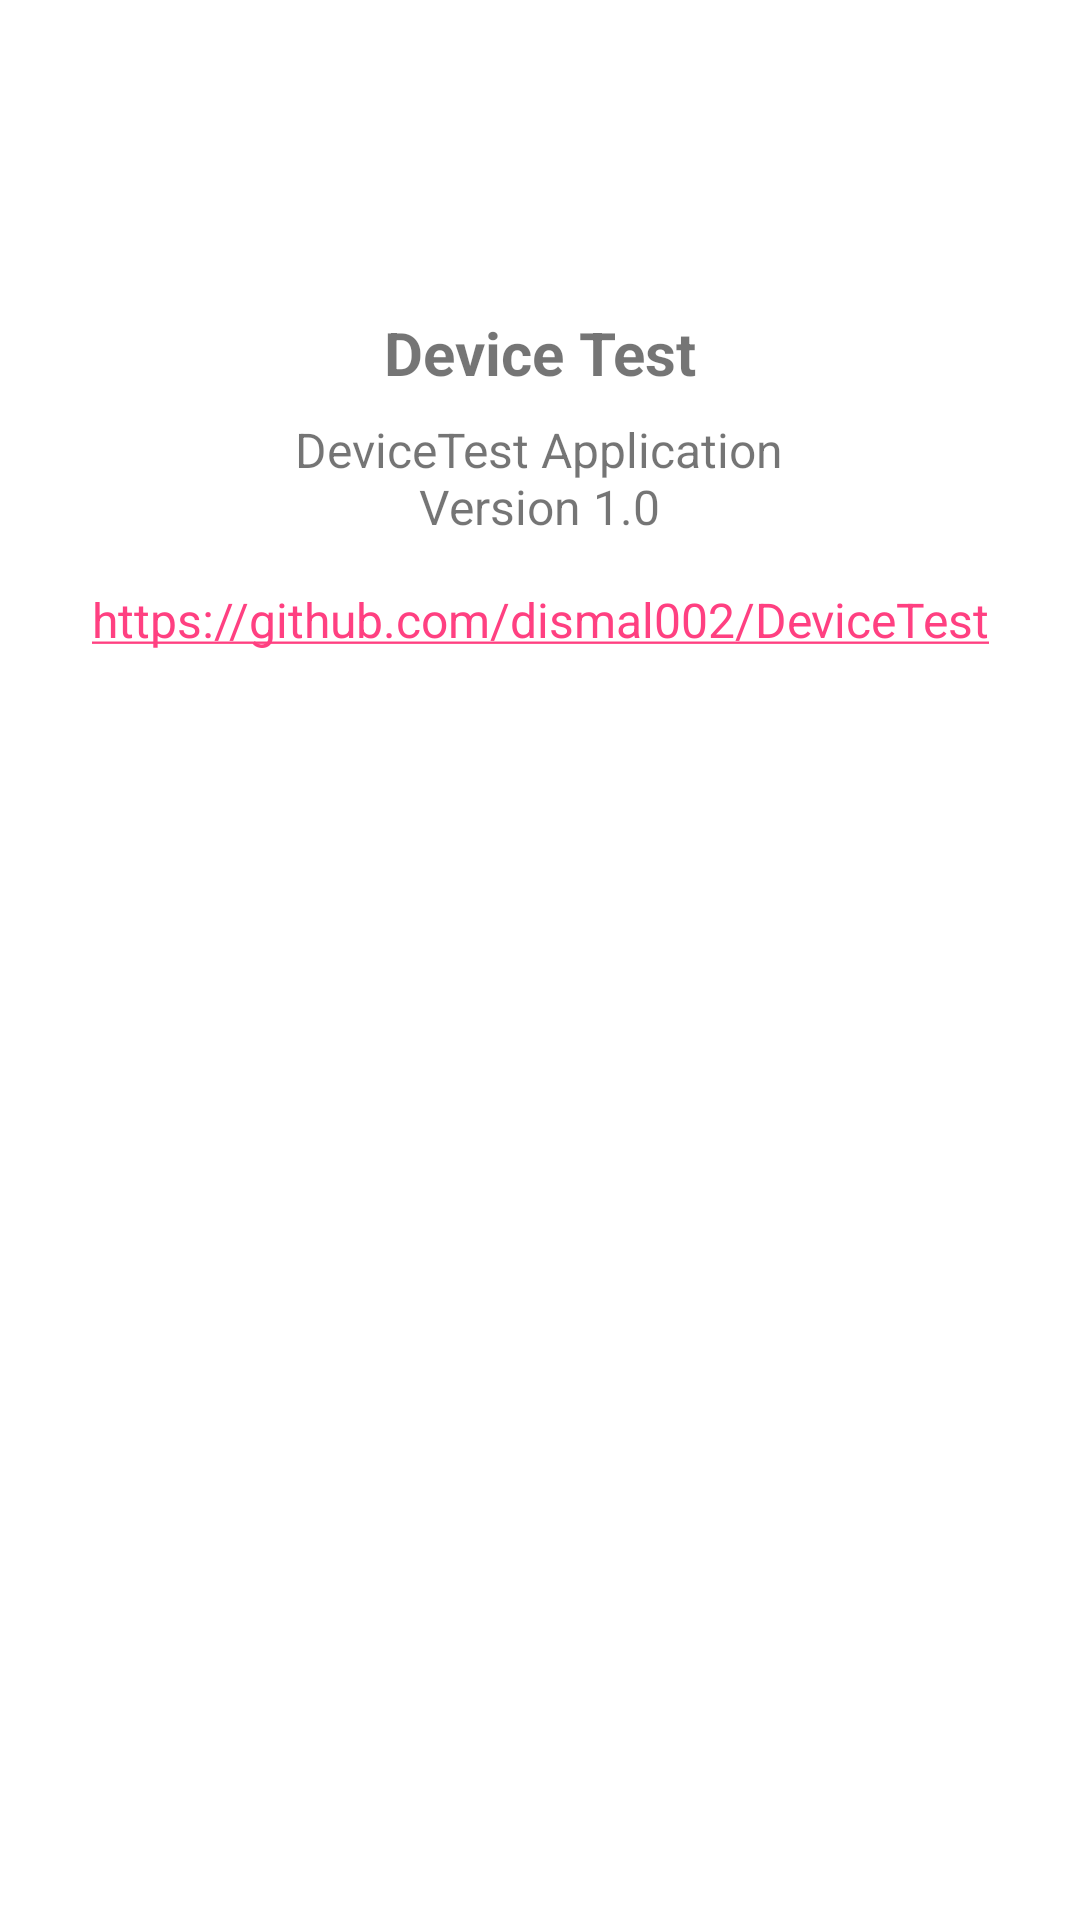

Android layout source for this screen:
<!-- AndroidManifest.xml: application theme AppTheme -->
<!-- res/layout/dialog_about.xml -->
<?xml version="1.0" encoding="utf-8"?>
<LinearLayout xmlns:android="http://schemas.android.com/apk/res/android"
    android:layout_width="match_parent"
    android:layout_height="wrap_content"
    android:orientation="vertical"
    android:padding="24dp"
    android:gravity="center_horizontal">

    <ImageView
        android:layout_width="64dp"
        android:layout_height="64dp"
        android:src="@drawable/ic_launcher"
        android:contentDescription="@string/app_name"
        android:layout_marginBottom="16dp"/>

    <TextView
        android:layout_width="wrap_content"
        android:layout_height="wrap_content"
        android:text="@string/app_name"
        android:textSize="20sp"
        android:textStyle="bold"
        android:layout_marginBottom="8dp"/>

    <TextView
        android:layout_width="wrap_content"
        android:layout_height="wrap_content"
        android:text="@string/about_description"
        android:textSize="16sp"
        android:gravity="center"
        android:layout_marginBottom="16dp"/>

    <TextView
        android:layout_width="wrap_content"
        android:layout_height="wrap_content"
        android:text="@string/github_link"
        android:autoLink="web"
        android:textSize="16sp"
        android:gravity="center"/>

</LinearLayout>
<!-- resources referenced by this layout -->
<resources>
  <string name="about_description">DeviceTest Application\nVersion 1.0</string>
  <string name="app_name">Device Test</string>
  <string name="github_link">https://github.com/dismal002/DeviceTest</string>
  <style name="AppTheme" parent="AppBaseTheme" />
  <style name="AppBaseTheme" parent="Theme.MaterialComponents.DayNight.DarkActionBar">
          
          <item name="colorPrimary">@color/colorPrimary</item>
          <item name="colorPrimaryDark">@color/colorPrimaryDark</item>
          <item name="colorAccent">@color/colorAccent</item>
      </style>
  <color name="colorPrimary">#3f51b5</color>
  <color name="colorPrimaryDark">#303f9f</color>
  <color name="colorAccent">#ff4081</color>
</resources>
